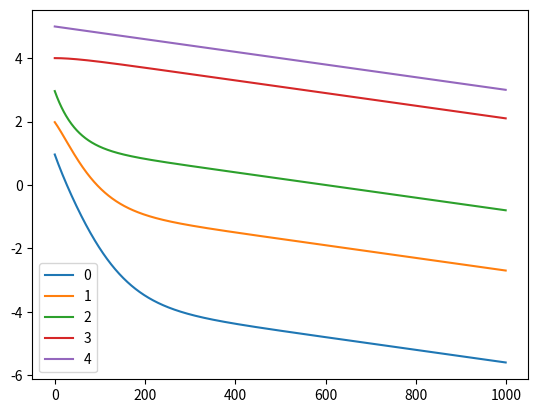

Here is the Python script that generated this plot:
import matplotlib.pyplot as plt
import numpy as np


class Formation:
    def __init__(self, num_leader,
                 num_follower,
                 formation,
                 adjacent_matrix,
                 init_state,
                 sample_time=0.02):
        self._num_agent = num_leader + num_follower
        self._num_followers = num_follower
        self._num_leader = num_leader
        # 目标队形
        self.formation = formation
        # 邻接矩阵
        self.A = adjacent_matrix
        # 拉式矩阵
        self.L = self.A
        for i in range(self._num_agent):
            self.L[i, i] = -sum(self.L[i, :])
        # self.L = np.kron(self.L, np.eye(2))

        self.sample_time = sample_time
        self.track = []
        self.init_state = init_state

    def formation_control(self):
        # x_dot = -Lx
        # x(k+1)-x(k) = -eLx(k)
        # x(k+1) = (I-eL)x(k)
        I = np.eye(len(self.L))
        A = I + self.sample_time * self.L
        x = self.init_state
        for i in range(1000):
            x = np.dot(A, x) - formation_shape * self.sample_time
            self.track.append(x)
        t = np.hstack(self.track)
        for i in range(self._num_agent):
            plt.plot(t[i, :], label=str(i))
        plt.legend()
        plt.pause(.1)
        print(t)


if __name__ == '__main__':
    # 网络拓扑
    # Adjacent matrix
    A = np.array([[0, 1, 0, 0, 0],
                  [0, 0, 1, 0, 0],
                  [0, 0, 0, 1, 0],
                  [0, 0, 0, 0, 1],
                  [0, 0, 0, 0, 0]])

    x0 = np.array([1, 2, 3, 4, 5]).reshape(5, 1)

    formation_shape = np.array([3, 2, 3, 1, 0.1]).reshape(5, 1)

    f = Formation(num_leader=1,
                  num_follower=4,
                  formation=formation_shape,
                  adjacent_matrix=A,
                  init_state=x0,
                  sample_time=0.02)

    f.formation_control()
